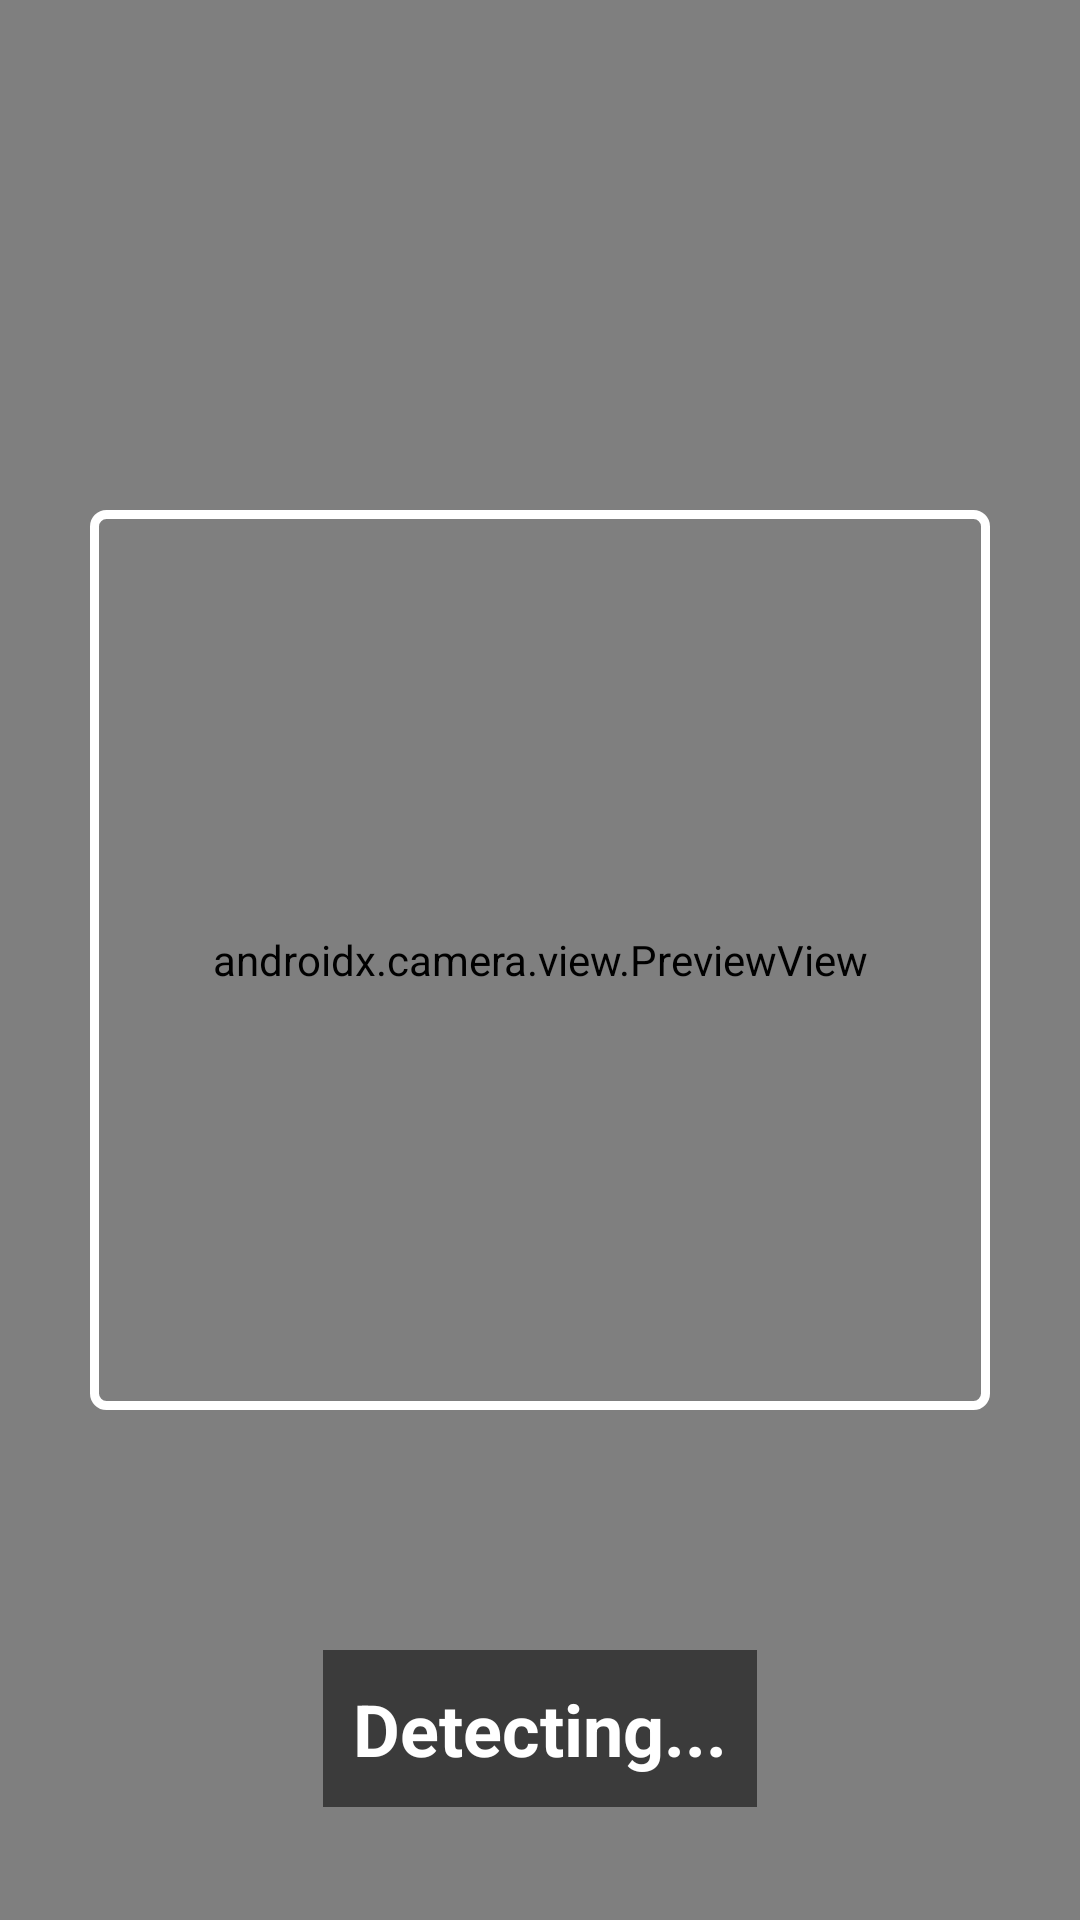

Reconstruct the res/layout file that produces this screen, plus the resources it refers to.
<!-- AndroidManifest.xml: application theme Theme.VibraSpeak -->
<!-- res/layout/activity_main.xml -->
<?xml version="1.0" encoding="utf-8"?>
<RelativeLayout xmlns:android="http://schemas.android.com/apk/res/android"
    xmlns:tools="http://schemas.android.com/tools"
    android:layout_width="match_parent"
    android:layout_height="match_parent"
    tools:context=".MainActivity">

    
    <androidx.camera.view.PreviewView
        android:id="@+id/previewView"
        android:layout_width="match_parent"
        android:layout_height="match_parent" />

    
    <View
        android:layout_width="300dp"
        android:layout_height="300dp"
        android:layout_centerInParent="true"
        android:background="@drawable/square_border" />

    
    <TextView
        android:id="@+id/shapeTextView"
        android:layout_width="wrap_content"
        android:layout_height="wrap_content"
        android:text="Detecting..."
        android:textColor="#FFFFFF"
        android:textSize="24sp"
        android:textStyle="bold"
        android:background="#88000000"
        android:padding="10dp"
        android:layout_margin="550dp"
        android:layout_centerHorizontal="true"
        android:layout_marginTop="16dp" />
</RelativeLayout>
<!-- resources referenced by this layout -->
<resources>
  <!-- drawable square_border (drawable) -->
  <shape xmlns:android="http://schemas.android.com/apk/res/android"
      android:shape="rectangle">
      <solid android:color="@android:color/transparent" />
      <stroke android:width="3dp" android:color="#FFFFFF" />
      <corners android:radius="4dp" />
  </shape>
  <style name="Theme.VibraSpeak" parent="Base.Theme.VibraSpeak" />
  <style name="Base.Theme.VibraSpeak" parent="Theme.Material3.DayNight.NoActionBar">
          
          
      </style>
</resources>
